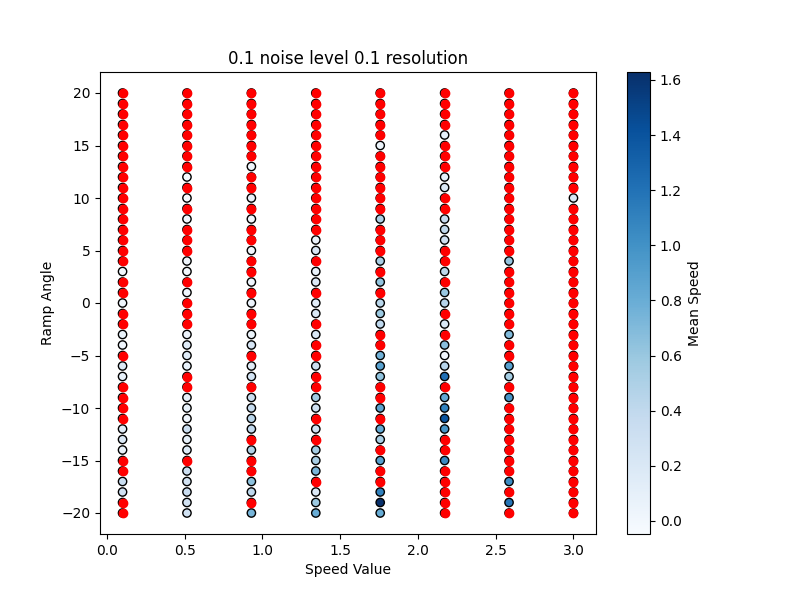

Values plotted in this chart, from the file beside it:
Speed Value, Angle, Ground Noise, Mean Speed, Success, Reward, Ground Resolution
0.1, -20.0, 0.1, 0, False, -12.27, 0.1
0.5143, -20.0, 0.1, 0.2882, True, -36.82, 0.1
0.9286, -20.0, 0.1, 0.7418, True, 1189, 0.1
1.343, -20.0, 0.1, 0.8056, True, 1127, 0.1
1.757, -20.0, 0.1, 0.8118, True, 622.8, 0.1
2.171, -20.0, 0.1, 0, False, -40.85, 0.1
2.586, -20.0, 0.1, 0, False, -34.59, 0.1
3.0, -20.0, 0.1, 0, False, 114.5, 0.1
0.1, -19.0, 0.1, 0, False, -22.31, 0.1
0.5143, -19.0, 0.1, 0.264, True, 957.9, 0.1
0.9286, -19.0, 0.1, 0, False, -45.69, 0.1
1.343, -19.0, 0.1, 0.5897, True, -278, 0.1
1.757, -19.0, 0.1, 1.629, True, -100.1, 0.1
2.171, -19.0, 0.1, 0, False, 1269, 0.1
2.586, -19.0, 0.1, 1.181, True, 1278, 0.1
3.0, -19.0, 0.1, 0, False, 240.8, 0.1
0.1, -18.0, 0.1, 0.2886, True, 1116, 0.1
0.5143, -18.0, 0.1, 0.343, True, -37.83, 0.1
0.9286, -18.0, 0.1, 0.4123, True, 1169, 0.1
1.343, -18.0, 0.1, 0.1832, True, 572.2, 0.1
1.757, -18.0, 0.1, 1.108, True, -40.69, 0.1
2.171, -18.0, 0.1, 0, False, -41.28, 0.1
2.586, -18.0, 0.1, 0, False, -44.23, 0.1
3.0, -18.0, 0.1, 0, False, 66.27, 0.1
0.1, -17.0, 0.1, 0.3462, True, 1095, 0.1
0.5143, -17.0, 0.1, 0.2616, True, 1139, 0.1
0.9286, -17.0, 0.1, 0.6483, True, 1055, 0.1
1.343, -17.0, 0.1, 0, False, -19.14, 0.1
1.757, -17.0, 0.1, 0, False, -40.75, 0.1
2.171, -17.0, 0.1, 0, False, -16, 0.1
2.586, -17.0, 0.1, 1.034, True, 1248, 0.1
3.0, -17.0, 0.1, 0, False, -32.38, 0.1
0.1, -16.0, 0.1, 0, False, -38.36, 0.1
0.5143, -16.0, 0.1, 0.3219, True, 1352, 0.1
0.9286, -16.0, 0.1, 0, False, -38.67, 0.1
1.343, -16.0, 0.1, 0.7369, True, 1247, 0.1
1.757, -16.0, 0.1, 0, False, 1072, 0.1
2.171, -16.0, 0.1, 0, False, 1357, 0.1
2.586, -16.0, 0.1, 0, False, 46.82, 0.1
3.0, -16.0, 0.1, 0, False, -22.86, 0.1
0.1, -15.0, 0.1, 0, False, -36.78, 0.1
0.5143, -15.0, 0.1, 0, False, 901.3, 0.1
0.9286, -15.0, 0.1, 0, False, -43.34, 0.1
1.343, -15.0, 0.1, 0.533, True, -36.45, 0.1
1.757, -15.0, 0.1, 0.8958, True, 950.2, 0.1
2.171, -15.0, 0.1, 1.053, True, -478.6, 0.1
2.586, -15.0, 0.1, 0, False, 48.81, 0.1
3.0, -15.0, 0.1, 0, False, -39.94, 0.1
0.1, -14.0, 0.1, 0.07528, True, 1166, 0.1
0.5143, -14.0, 0.1, 0.1766, True, 1314, 0.1
0.9286, -14.0, 0.1, 0.4835, True, 190.4, 0.1
1.343, -14.0, 0.1, 0.547, True, 1304, 0.1
1.757, -14.0, 0.1, 0, False, -36.35, 0.1
2.171, -14.0, 0.1, 0, False, 59.62, 0.1
2.586, -14.0, 0.1, 0, False, 150.1, 0.1
3.0, -14.0, 0.1, 0, False, -24.99, 0.1
0.1, -13.0, 0.1, 0.1903, True, 1404, 0.1
0.5143, -13.0, 0.1, 0.08481, True, 758.3, 0.1
0.9286, -13.0, 0.1, 0, False, -20.73, 0.1
1.343, -13.0, 0.1, 0, False, -42.32, 0.1
... 268 more rows
